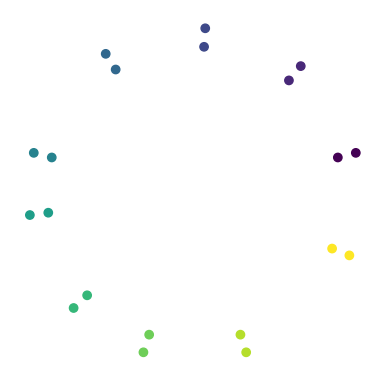

Here is the Python script that generated this plot:
import numpy as np
from numpy.random import random as rnd
import matplotlib.pyplot as plt
from matplotlib import animation

roadlength = 50
numcars = 10
numframes = 1000  #Time
v_max = 5
p = 0.5

positions = np.zeros(numcars)
velocities = np.zeros(numcars)
theta = np.zeros(numcars)
color = np.linspace(0,numcars-1,numcars)

#Initiate r so roadlength = circumference of one lap
r = roadlength/(2*np.pi)

#Initiate positions so the cars are spread out over the road
for i in range(1,numcars):
    positions[i] = positions[i-1] + (roadlength/numcars)

#Create figure        
fig = plt.figure()
ax = fig.add_subplot(111, projection='polar')
ax.axis('off')

plot1 = ax.scatter(theta, [r]*numcars, c=color)
plot2 = ax.scatter(theta, [r+1]*numcars, c=color)

ax.set_ylim(0,r+2)

#Update positions, animate function runs framenr times
def animate(framenr):
    positions_tmp = np.array(positions, copy=True)

    #Update position and velocity for each car
    for i in range(numcars):

        #Increase velocity if below max
        if velocities[i] < v_max:
                velocities[i] += 1
        #Decrease velocity if car in front is close
        d = positions_tmp[(i+1)%numcars] - positions_tmp[i]
        if d <= 0:
            d += roadlength
        if velocities[i] >= d:
            velocities[i] = d-1
        #Decrease velocity randomly
        if velocities[i] > 0:
            if rnd() < p:
                velocities[i] -= 1

        positions[i] = positions_tmp[i] + velocities[i]
        theta[i] = positions[i]*2*np.pi/roadlength

    plot1.set_offsets(np.c_[theta, [r]*numcars])
    plot2.set_offsets(np.c_[theta, [r+1]*numcars])

    return [plot1, plot2]

# Call the animator, blit=True means only re-draw parts that have changed
anim = animation.FuncAnimation(fig, animate, frames=numframes, interval=100, blit=True, repeat=True)
plt.show()
